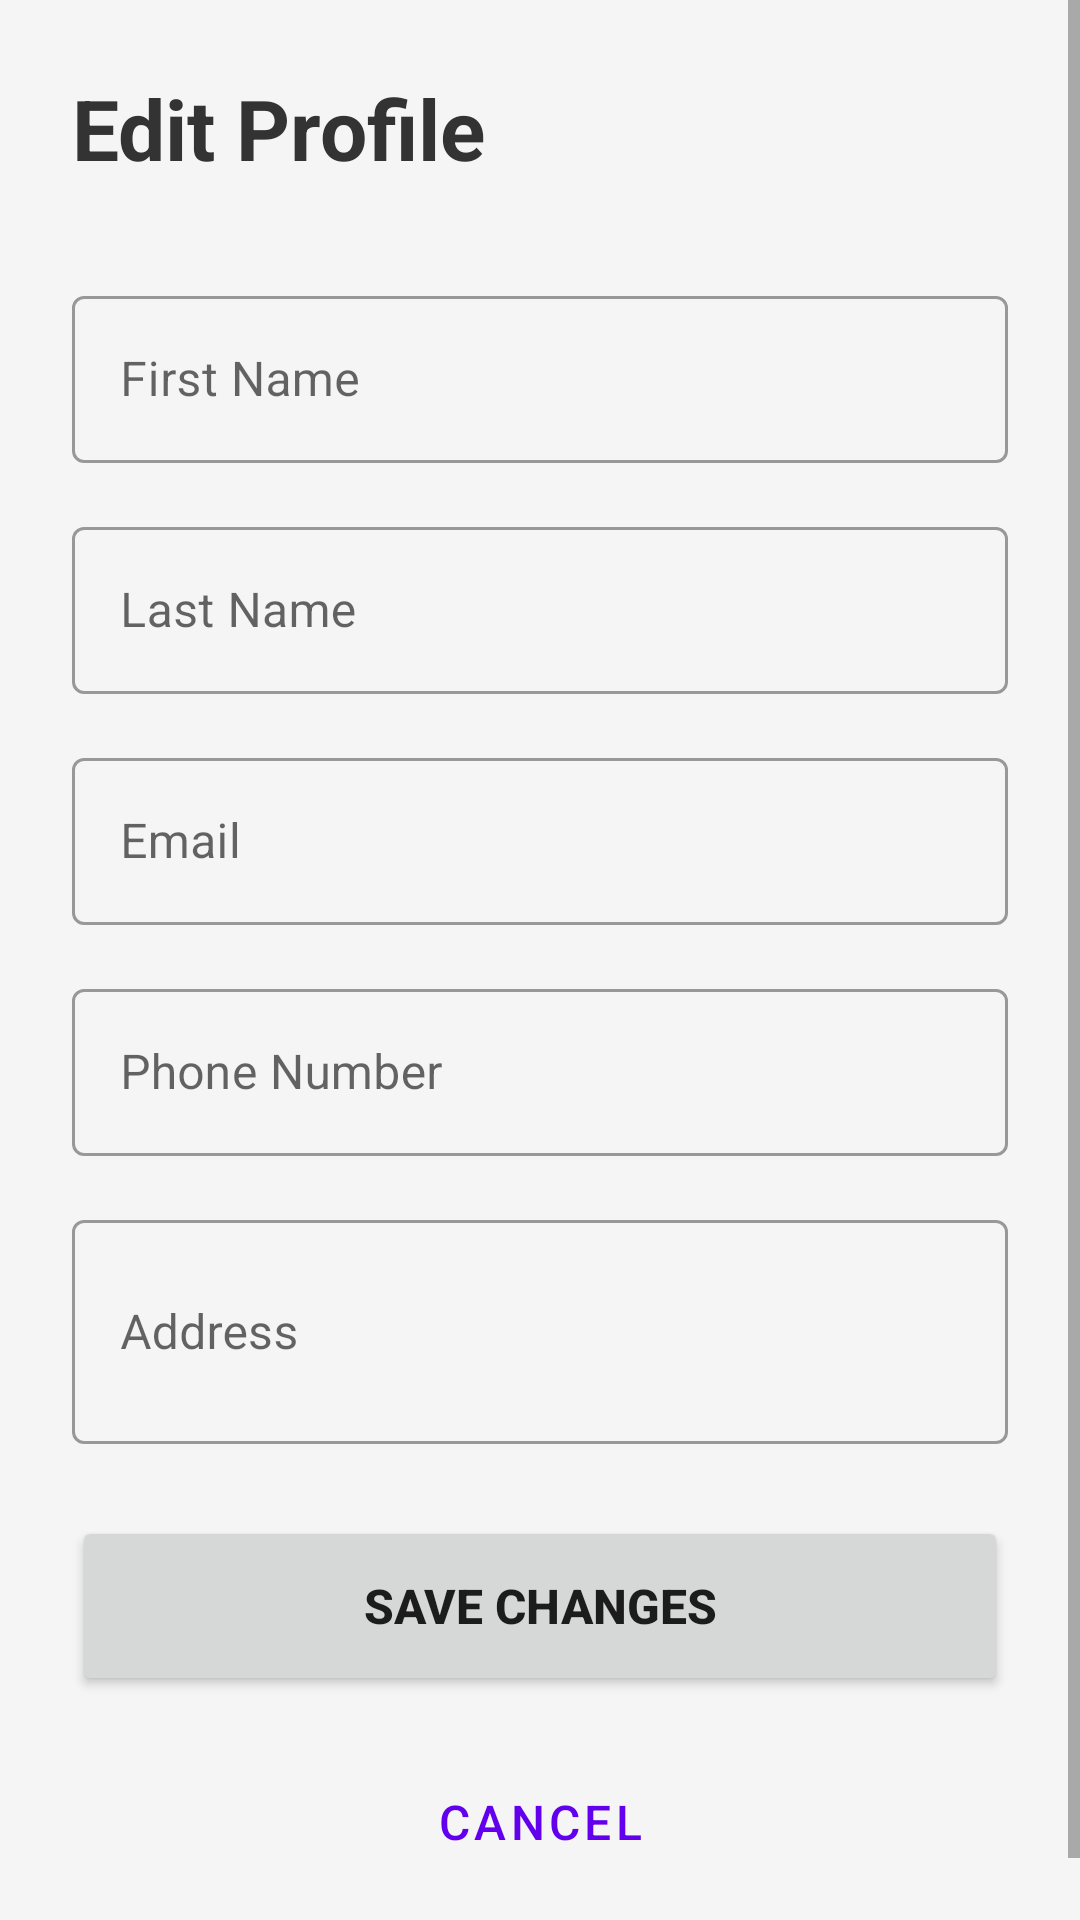

Layout XML and referenced resources for this Android screen:
<!-- AndroidManifest.xml: application theme Theme.EVChargingMoblineApp -->
<!-- res/layout/activity_edit_profile.xml -->
<?xml version="1.0" encoding="utf-8"?>
<ScrollView xmlns:android="http://schemas.android.com/apk/res/android"
    android:layout_width="match_parent"
    android:layout_height="match_parent"
    android:fillViewport="true"
    android:background="#F5F5F5">

    <LinearLayout
        android:layout_width="match_parent"
        android:layout_height="wrap_content"
        android:orientation="vertical"
        android:padding="24dp">

        <TextView
            android:layout_width="wrap_content"
            android:layout_height="wrap_content"
            android:text="Edit Profile"
            android:textSize="28sp"
            android:textStyle="bold"
            android:layout_marginBottom="32dp"
            android:textColor="#333333"/>

        <com.google.android.material.textfield.TextInputLayout
            android:layout_width="match_parent"
            android:layout_height="wrap_content"
            android:layout_marginBottom="16dp"
            style="@style/Widget.MaterialComponents.TextInputLayout.OutlinedBox">

            <com.google.android.material.textfield.TextInputEditText
                android:id="@+id/etFirstName"
                android:layout_width="match_parent"
                android:layout_height="wrap_content"
                android:hint="First Name"
                android:inputType="textPersonName"/>
        </com.google.android.material.textfield.TextInputLayout>

        <com.google.android.material.textfield.TextInputLayout
            android:layout_width="match_parent"
            android:layout_height="wrap_content"
            android:layout_marginBottom="16dp"
            style="@style/Widget.MaterialComponents.TextInputLayout.OutlinedBox">

            <com.google.android.material.textfield.TextInputEditText
                android:id="@+id/etLastName"
                android:layout_width="match_parent"
                android:layout_height="wrap_content"
                android:hint="Last Name"
                android:inputType="textPersonName"/>
        </com.google.android.material.textfield.TextInputLayout>

        <com.google.android.material.textfield.TextInputLayout
            android:layout_width="match_parent"
            android:layout_height="wrap_content"
            android:layout_marginBottom="16dp"
            style="@style/Widget.MaterialComponents.TextInputLayout.OutlinedBox">

            <com.google.android.material.textfield.TextInputEditText
                android:id="@+id/etEmail"
                android:layout_width="match_parent"
                android:layout_height="wrap_content"
                android:hint="Email"
                android:inputType="textEmailAddress"/>
        </com.google.android.material.textfield.TextInputLayout>

        <com.google.android.material.textfield.TextInputLayout
            android:layout_width="match_parent"
            android:layout_height="wrap_content"
            android:layout_marginBottom="16dp"
            style="@style/Widget.MaterialComponents.TextInputLayout.OutlinedBox">

            <com.google.android.material.textfield.TextInputEditText
                android:id="@+id/etPhone"
                android:layout_width="match_parent"
                android:layout_height="wrap_content"
                android:hint="Phone Number"
                android:inputType="phone"
                android:maxLength="10"/>
        </com.google.android.material.textfield.TextInputLayout>

        <com.google.android.material.textfield.TextInputLayout
            android:layout_width="match_parent"
            android:layout_height="wrap_content"
            android:layout_marginBottom="24dp"
            style="@style/Widget.MaterialComponents.TextInputLayout.OutlinedBox">

            <com.google.android.material.textfield.TextInputEditText
                android:id="@+id/etAddress"
                android:layout_width="match_parent"
                android:layout_height="wrap_content"
                android:hint="Address"
                android:inputType="textMultiLine"
                android:minLines="2"/>
        </com.google.android.material.textfield.TextInputLayout>

        <Button
            android:id="@+id/btnSave"
            android:layout_width="match_parent"
            android:layout_height="60dp"
            android:text="Save Changes"
            android:textSize="16sp"
            android:textStyle="bold"
            android:layout_marginBottom="12dp"/>

        <Button
            android:id="@+id/btnCancel"
            android:layout_width="match_parent"
            android:layout_height="60dp"
            android:text="Cancel"
            android:textSize="16sp"
            style="@style/Widget.MaterialComponents.Button.OutlinedButton"/>
    </LinearLayout>
</ScrollView>
<!-- resources referenced by this layout -->
<resources>
  <style name="Theme.EVChargingMoblineApp" parent="Base.Theme.EVChargingMoblineApp" />
  <style name="Base.Theme.EVChargingMoblineApp" parent="Theme.MaterialComponents.DayNight.NoActionBar">
          
          <item name="colorPrimary">@color/purple_500</item>
          <item name="colorPrimaryVariant">@color/purple_700</item>
          <item name="colorOnPrimary">@color/white</item>
          
          <item name="colorSecondary">@color/teal_200</item>
          <item name="colorSecondaryVariant">@color/teal_700</item>
          <item name="colorOnSecondary">@color/black</item>
          
          <item name="android:statusBarColor">?attr/colorPrimaryVariant</item>
      </style>
  <color name="purple_500">#FF6200EE</color>
  <color name="purple_700">#FF3700B3</color>
  <color name="white">#FFFFFFFF</color>
  <color name="teal_200">#FF03DAC5</color>
  <color name="teal_700">#FF018786</color>
  <color name="black">#FF000000</color>
</resources>
